Run: headless pygame with SDL's dummy video driver; simulated clock (each Clock.tick advances the game by its frame time, no real sleeping); random seed 0; keys injected as events and as key.get_pressed() state; no mouse input.
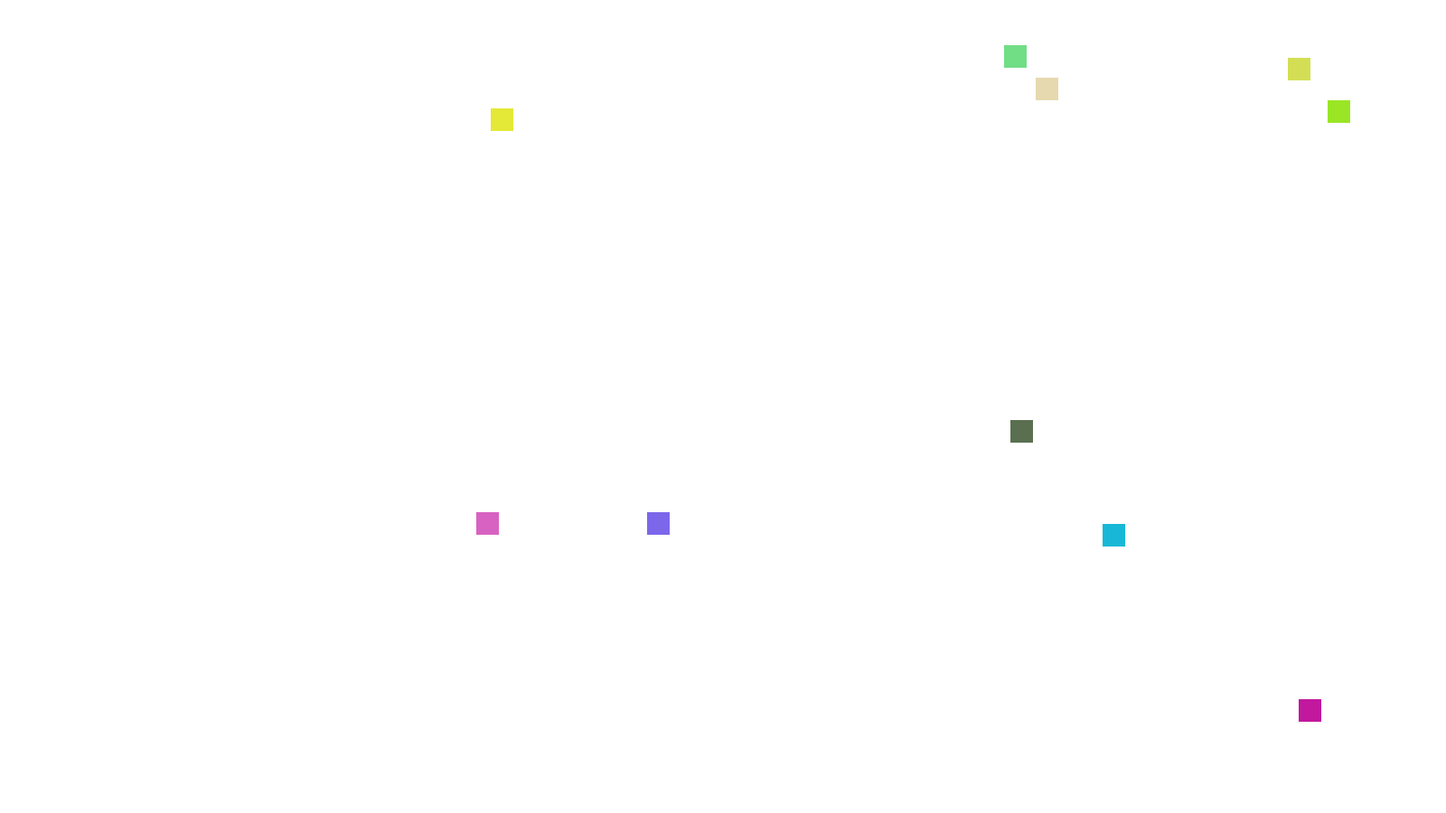
Frame 1 of 4 · flips 1–60 · no input
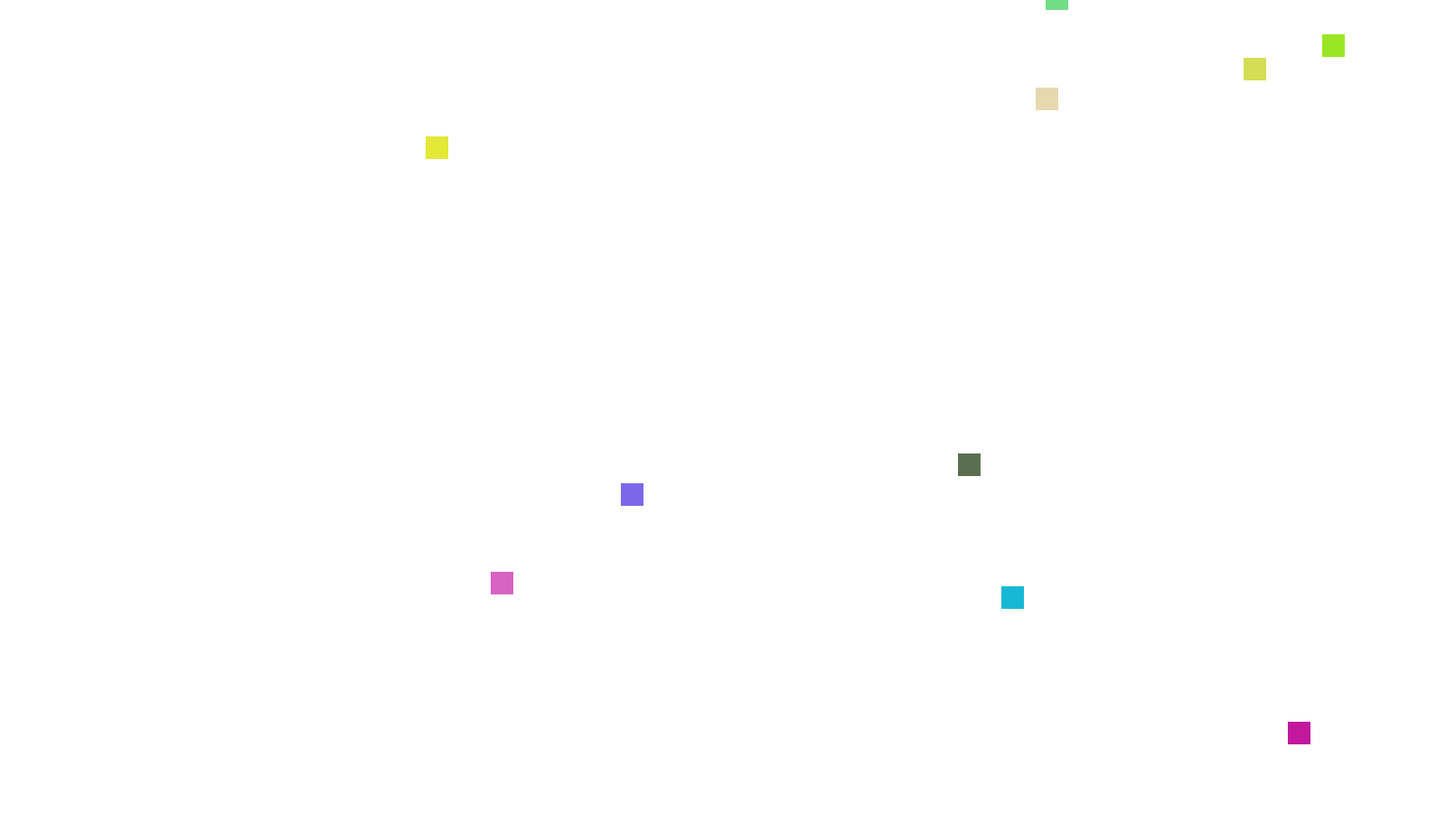
Frame 2 of 4 · flips 61–180 · tapped SPACE, RETURN · held RIGHT (→), D
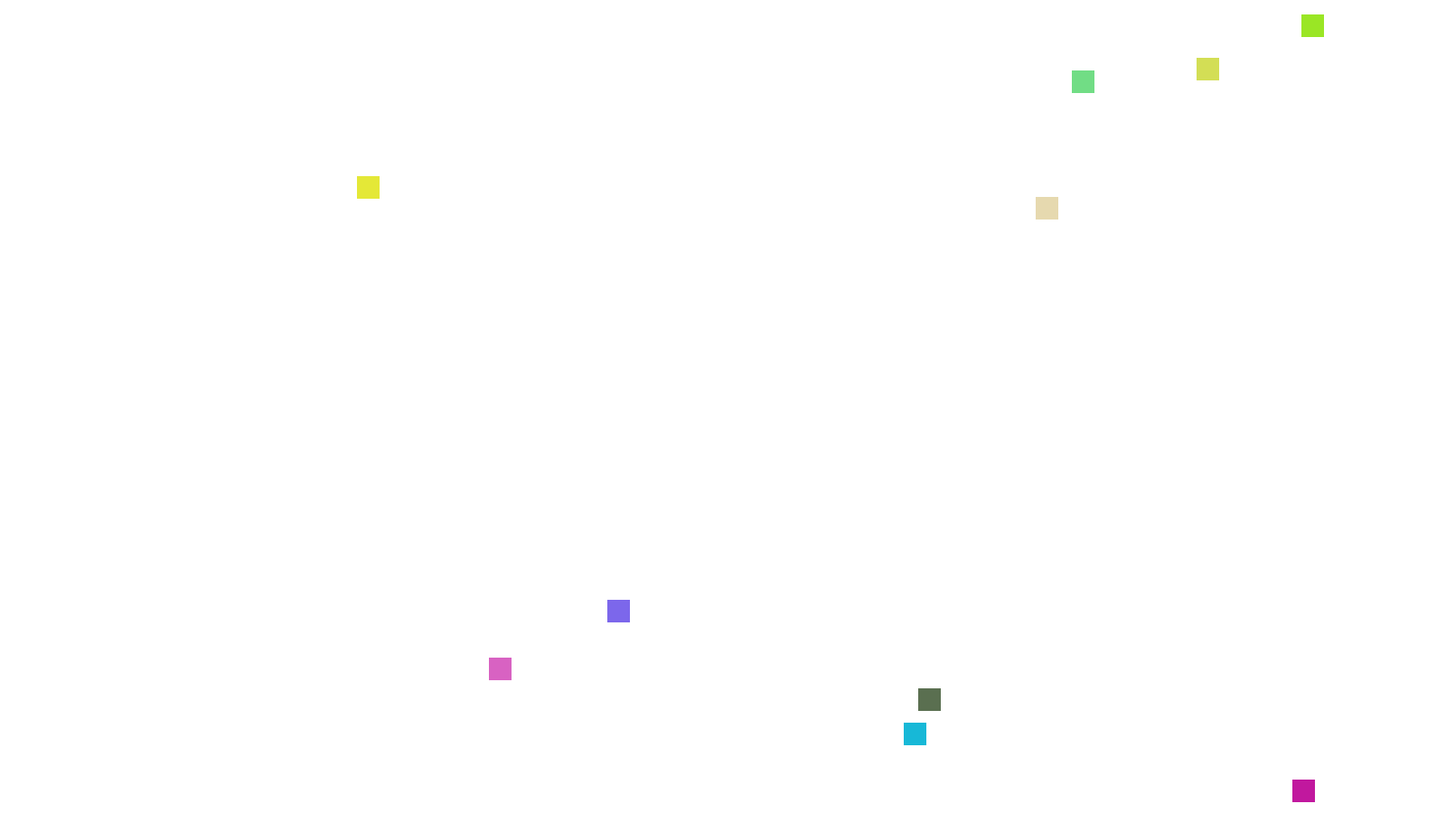
Frame 3 of 4 · flips 181–300 · held DOWN (↓), S
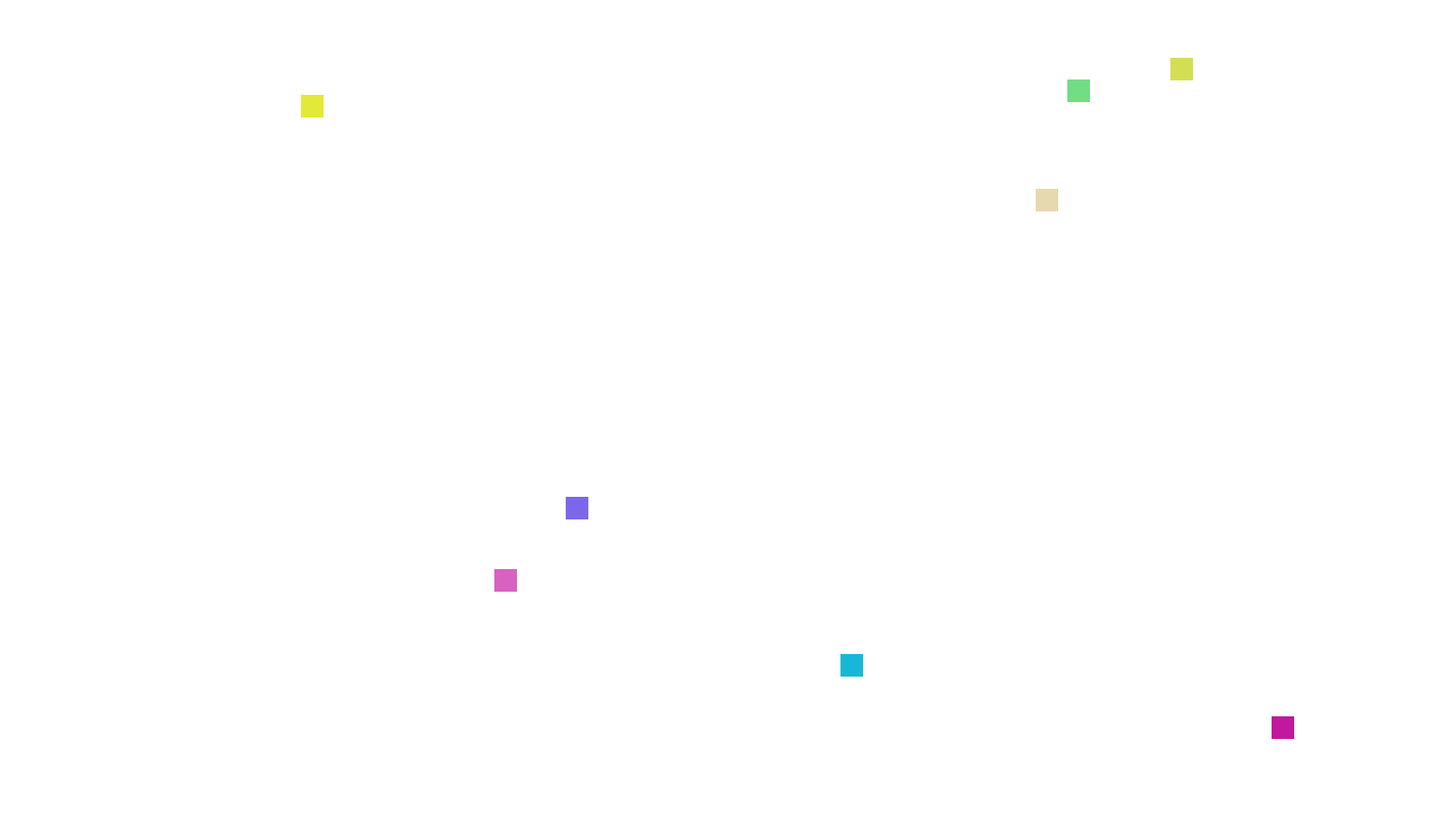
Frame 4 of 4 · flips 301–420 · held LEFT (←), A, UP (↑), W

The pygame program that drew these frames:

import pygame
import random

pygame.init()

# Display Settings
width = 1600
height = 900
display = pygame.display.set_mode((width, height))
pygame.display.set_caption('Evolution Simulator Attempt 2')
clock = pygame.time.Clock()
# Color
b = (0, 0, 0)
w = (255, 255, 255)


class Block(pygame.sprite.Sprite):
    id = 0

    def __init__(self, color, width, height):
        super().__init__()
        self.image = pygame.Surface([25,25])
        self.image.fill(
            (random.randrange(0, 255),
            random.randrange(0, 255),
            random.randrange(0, 255))
        )
        self.rect = self.image.get_rect()
        self.x_vel = random.randrange(-10, 10)
        self.y_vel = random.randrange(-10,10)
        self.id = Block.id
        Block.id += 1

    def hascollided(self, box):
        # Collisions in the x-direction
        if (self.x_vel > 0 and box.x_vel < 0) or (self.x_vel < 0 and box.x_vel > 0):
            self.x_vel *= -1
            box.x_vel *= -1
        # Wonky physics, but at least the momentum is conserved
        xp = self.x_vel + box.x_vel
        if self.x_vel > 0 and box.x_vel > 0:
            if self.x_vel > box.x_vel:
                box.x_vel = 0.75 * xp
                self.x_vel = 0.25 * xp
            else:
                box.x_vel = 0.25 * xp
                self.x_vel = 0.75 * xp
        if self.x_vel < 0 and box.x_vel < 0:
            if self.x_vel > box.x_vel:
                box.x_vel = 0.25 * xp
                self.x_vel = 0.75 * xp
            else:
                box.x_vel = 0.75 * xp
                self.x_vel = 0.25 * xp

        if self.y_vel > 0 and box.y_vel < 0 or self.y_vel < 0 and box.y_vel > 0:
            self.y_vel *= -1
            box.y_vel *= -1
        yp = self.y_vel + box.y_vel
        if self.y_vel > 0 and box.y_vel > 0:
            if self.y_vel > box.y_vel:
                box.y_vel = 0.75 * yp
                self.y_vel = 0.25 * yp
            else:
                box.y_vel = 0.25 * yp
                self.y_vel = 0.75 * yp
        if self.y_vel < 0 and box.y_vel < 0:
            if self.y_vel > box.y_vel:
                box.y_vel = 0.25 * yp
                self.y_vel = 0.75 * yp
            else:
                box.y_vel = 0.75 * yp
                self.y_vel = 0.25 * yp

    def update(self):
        for box in block_list:
            if self.id == box.id:
                continue

            collided = pygame.sprite.collide_rect_ratio(1)
            if collided:
                Block.hascollided(self, box)
        self.rect.y += self.y_vel
        self.rect.x += self.x_vel
        if self.rect.x > width - 25 or self.rect.x < 0:
            self.x_vel *= -1
        if self.rect.y > height - 25 or self.rect.y < 0:
            self.y_vel *= -1


all_sprites_list = pygame.sprite.Group()

# Creating blocks
block_list = pygame.sprite.Group()
for x in range(10):
    block = Block(b, 50, 50)
    block.rect.x = random.randrange(width - 25)
    block.rect.y = random.randrange(height - 25)
    block_list.add(block)
    all_sprites_list.add(block)

# Running the sim
on = True
while on:
    for event in pygame.event.get():
        if event.type == pygame.QUIT:
            on = False

    display.fill(w)
    block_list.update()
    all_sprites_list.draw(display)

    pygame.display.update()
    clock.tick(60)
